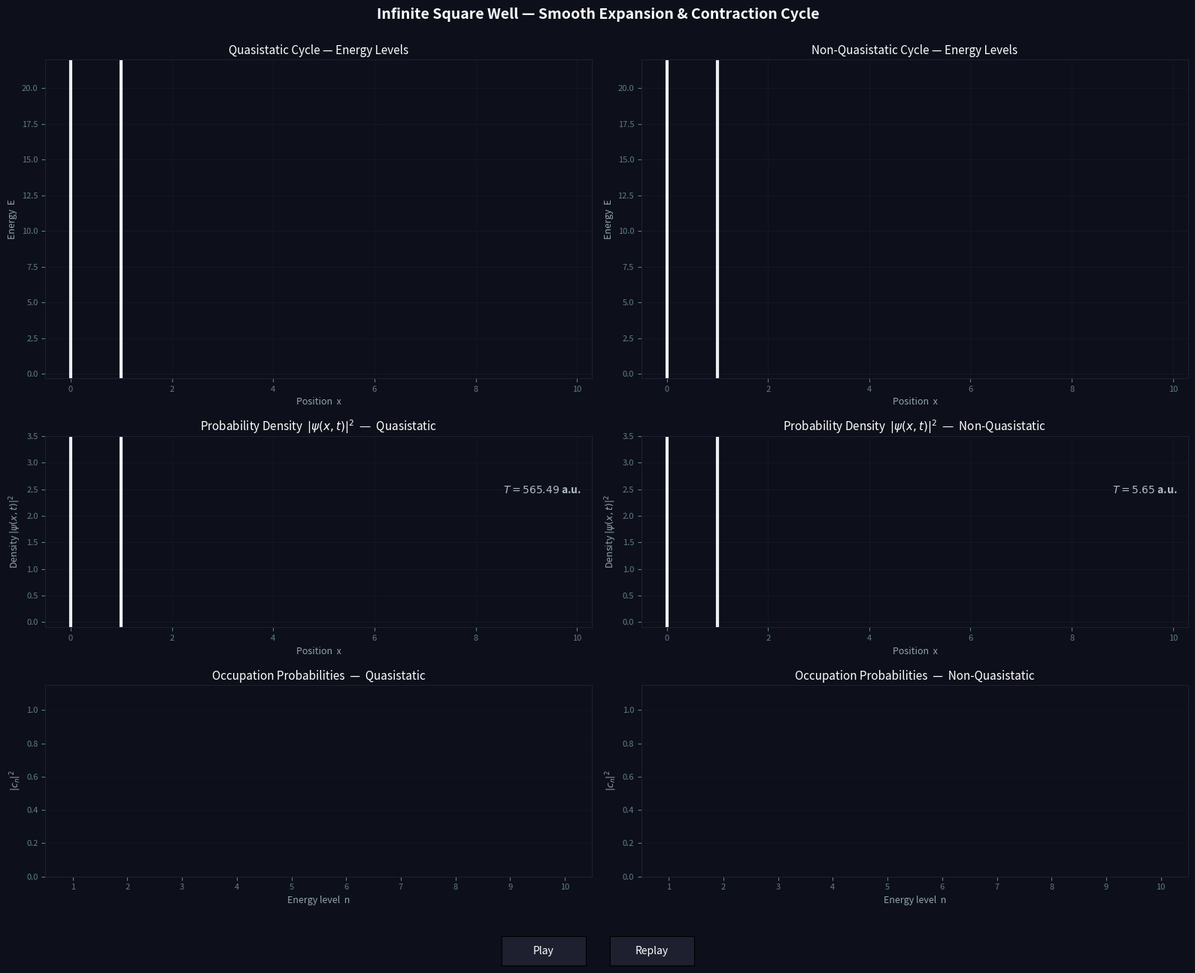

The script that saved this image:
import numpy as np
import matplotlib.pyplot as plt
import matplotlib.animation as animation
from matplotlib.widgets import Button
from scipy.integrate import solve_ivp
import warnings

warnings.filterwarnings("ignore")

L0     = 1.0
L_end  = 10.0
N_bas  = 12
hbar   = 1.0
m      = 1.0

L_mid  = (L_end + L0) / 2.0  
delta_L = (L_end - L0) / 2.0 

v_fast_max = 5.0
v_slow_max = 0.05

omega_fast = v_fast_max / delta_L
omega_slow = v_slow_max / delta_L

T_fast = 2 * np.pi / omega_fast
T_slow = 2 * np.pi / omega_slow

frames = 600
t_fast = np.linspace(0, T_fast, frames)
t_slow = np.linspace(0, T_slow, frames)

def get_L_and_v(t, omega):
    L = L_mid - delta_L * np.cos(omega * t)
    v = delta_L * omega * np.sin(omega * t)
    return L, v

def M_nm(n, m, L):
    if n == m:            return 0.0
    if (n + m) % 2 == 0: return 0.0
    return -(2.0 * n * m) / (L * (n**2 - m**2))

def build_ODE(omega):
    def rhs(t, c):
        L, v = get_L_and_v(t, omega)
        dc = np.zeros(N_bas, dtype=complex)
        E  = np.array([(n+1)**2 * np.pi**2 * hbar**2 / (2*m*L**2)
                       for n in range(N_bas)])
        for i in range(N_bas):
            dc[i] = -1j * (E[i] / hbar) * c[i]
            for j in range(N_bas):
                if j != i:
                    Mij = M_nm(i+1, j+1, L)
                    if Mij != 0.0:
                        dc[i] -= v * Mij * c[j]
        return dc
    return rhs

c0    = np.zeros(N_bas, dtype=complex)
c0[0] = 1.0 + 0j

print("Simulation Begins (Smooth Expansion & Contraction)...")
sol_fast = solve_ivp(build_ODE(omega_fast), [0, T_fast], c0, t_eval=t_fast,
                     method='DOP853', atol=1e-9, rtol=1e-9)
sol_slow = solve_ivp(build_ODE(omega_slow), [0, T_slow], c0, t_eval=t_slow,
                     method='DOP853', atol=1e-9, rtol=1e-9)

c_fast = sol_fast.y
c_slow = sol_slow.y
print("Simulation Finished.")

x_res  = 600
n_show = 10

fig, axes = plt.subplots(
    3, 2, figsize=(16, 13),
    gridspec_kw={'height_ratios': [2.5, 1.5, 1.5]}
)
fig.patch.set_facecolor('#0d0f1a')
fig.suptitle(
    "Infinite Square Well — Smooth Expansion & Contraction Cycle",
    color='white', fontsize=14, fontweight='bold', y=0.99
)

ax_lev_s, ax_lev_f = axes[0]
ax_tot_s, ax_tot_f = axes[1]
ax_pop_s, ax_pop_f = axes[2]

BG   = '#0d0f1a'
GRID = '#1e2030'
WALL = '#eceff1'

def level_color(k, n_total=n_show):
    t = k / max(n_total - 1, 1)
    r = int(0x4f + t * (0xff - 0x4f))
    g = int(0xc3 + t * (0x70 - 0xc3))
    b = int(0xf7 + t * (0x43 - 0xf7))
    return f'#{r:02x}{g:02x}{b:02x}'

LC = [level_color(k) for k in range(n_show)]

def setup_lev(ax, title):
    ax.set_facecolor(BG)
    ax.set_xlim(-0.5, L_end + 0.3)
    ax.set_ylim(-0.3, 22)
    ax.set_xlabel("Position  x", color='#90a4ae', fontsize=9)
    ax.set_ylabel("Energy  E",   color='#90a4ae', fontsize=9)
    ax.set_title(title, color='white', fontsize=11, pad=5)
    ax.tick_params(colors='#607d8b', labelsize=8)
    for sp in ax.spines.values(): sp.set_color(GRID)
    ax.grid(True, color=GRID, lw=0.5, alpha=0.6)
    ax.axvline(0, color=WALL, lw=3)

setup_lev(ax_lev_s, "Quasistatic Cycle — Energy Levels")
setup_lev(ax_lev_f, "Non-Quasistatic Cycle — Energy Levels")

def setup_tot(ax, title):
    ax.set_facecolor(BG)
    ax.set_xlim(-0.5, L_end + 0.3)
    ax.set_ylim(-0.1, 3.5) 
    ax.set_xlabel("Position  x", color='#90a4ae', fontsize=9)
    ax.set_ylabel(r"Density $|\psi(x,t)|^2$", color='#90a4ae', fontsize=9) 
    ax.set_title(title, color='white', fontsize=11, pad=5)
    ax.tick_params(colors='#607d8b', labelsize=8)
    for sp in ax.spines.values(): sp.set_color(GRID)
    ax.grid(True, color=GRID, lw=0.5, alpha=0.6)
    ax.axvline(0, color=WALL, lw=3)

setup_tot(ax_tot_s, r"Probability Density  $|\psi(x,t)|^2$  —  Quasistatic")
setup_tot(ax_tot_f, r"Probability Density  $|\psi(x,t)|^2$  —  Non-Quasistatic")

txt_area_s = ax_tot_s.text(0.98, 0.85, "", transform=ax_tot_s.transAxes, ha='right', color='#4fc3f7', fontsize=10, fontweight='bold')
txt_area_f = ax_tot_f.text(0.98, 0.85, "", transform=ax_tot_f.transAxes, ha='right', color='#ff7043', fontsize=10, fontweight='bold')

ax_tot_s.text(0.98, 0.70, rf"$T = {T_slow:.2f}$ a.u.", transform=ax_tot_s.transAxes, ha='right', color='#b0bec5', fontsize=10, fontweight='bold')
ax_tot_f.text(0.98, 0.70, rf"$T = {T_fast:.2f}$ a.u.", transform=ax_tot_f.transAxes, ha='right', color='#b0bec5', fontsize=10, fontweight='bold')

def setup_pop(ax, title):
    ax.set_facecolor(BG)
    ax.set_xlim(0.5, n_show + 0.5)
    ax.set_ylim(0, 1.15)
    ax.set_xticks(range(1, n_show + 1))
    ax.tick_params(colors='#607d8b', labelsize=8)
    for sp in ax.spines.values(): sp.set_color(GRID)
    ax.grid(True, color=GRID, lw=0.5, alpha=0.4, axis='y')
    ax.set_xlabel("Energy level  n", color='#90a4ae', fontsize=9)
    ax.set_ylabel("$|c_n|^2$",       color='#90a4ae', fontsize=9)
    ax.set_title(title, color='white', fontsize=11, pad=5)

setup_pop(ax_pop_s, "Occupation Probabilities  —  Quasistatic")
setup_pop(ax_pop_f, "Occupation Probabilities  —  Non-Quasistatic")

wall_lev_s = ax_lev_s.axvline(L0, color=WALL,  lw=3)
wall_lev_f = ax_lev_f.axvline(L0, color=WALL,  lw=3)
E_lines_s = [ax_lev_s.plot([], [], '--', color=LC[k], lw=1.2, alpha=1.0)[0] for k in range(n_show)]
E_lines_f = [ax_lev_f.plot([], [], '--', color=LC[k], lw=1.2, alpha=1.0)[0] for k in range(n_show)]
wall_tot_s = ax_tot_s.axvline(L0, color=WALL,  lw=3)
wall_tot_f = ax_tot_f.axvline(L0, color=WALL,  lw=3)
fill_tot_s = None
fill_tot_f = None
bar_s = ax_pop_s.bar(range(1, n_show+1), np.zeros(n_show), color=LC, alpha=0.85, width=0.5)
bar_f = ax_pop_f.bar(range(1, n_show+1), np.zeros(n_show), color=LC, alpha=0.85, width=0.5)
txt_s = [ax_pop_s.text(i+1, 0, "", ha='center', va='bottom', color='white', fontsize=8) for i in range(n_show)]
txt_f = [ax_pop_f.text(i+1, 0, "", ha='center', va='bottom', color='white', fontsize=8) for i in range(n_show)]
txt_norm = ax_lev_f.text(0.98, 0.96, "", transform=ax_lev_f.transAxes, ha='right', va='top', color='#ef5350', fontsize=9)

is_playing  = [False]

def animate(frame):
    global fill_tot_s, fill_tot_f

    if frame == 1 and not is_playing[0]:
        ani.pause()
        frame = 0

    t_s, _ = get_L_and_v(t_slow[frame], omega_slow)
    L_s = t_s  
    c_s = c_slow[:, frame]
    x_s = np.linspace(0, L_s, x_res)
    phi_s = np.array([np.sqrt(2/L_s) * np.sin((n+1)*np.pi*x_s/L_s) for n in range(N_bas)])
    E_s = np.array([(n+1)**2 * np.pi**2 / (2*L_s**2) for n in range(N_bas)])
    
    psi_s = np.einsum('n,nx->x', c_s, phi_s)
    density_s = np.abs(psi_s)**2 
    
    area_s = np.trapz(density_s, x_s)

    L_f, _ = get_L_and_v(t_fast[frame], omega_fast)
    c_f = c_fast[:, frame]
    x_f = np.linspace(0, L_f, x_res)
    phi_f = np.array([np.sqrt(2/L_f) * np.sin((n+1)*np.pi*x_f/L_f) for n in range(N_bas)])
    E_f = np.array([(n+1)**2 * np.pi**2 / (2*L_f**2) for n in range(N_bas)])
    
    psi_f = np.einsum('n,nx->x', c_f, phi_f)
    density_f = np.abs(psi_f)**2 
    
    area_f = np.trapz(density_f, x_f)

    wall_lev_s.set_xdata([L_s, L_s])
    wall_lev_f.set_xdata([L_f, L_f])
    for k in range(n_show):
        E_lines_s[k].set_data([0, L_s], [E_s[k], E_s[k]])
        E_lines_f[k].set_data([0, L_f], [E_f[k], E_f[k]])

    wall_tot_s.set_xdata([L_s, L_s])
    wall_tot_f.set_xdata([L_f, L_f])

    if fill_tot_s is not None: fill_tot_s.remove(); fill_tot_s = None
    if fill_tot_f is not None: fill_tot_f.remove(); fill_tot_f = None

    fill_tot_s = ax_tot_s.fill_between(x_s, 0, density_s, color='#4fc3f7', alpha=0.65, linewidth=0)
    fill_tot_f = ax_tot_f.fill_between(x_f, 0, density_f, color='#ff7043', alpha=0.65, linewidth=0)
    
    txt_area_s.set_text(rf"$\int |\psi|^2 dx = {area_s:.3f}$")
    txt_area_f.set_text(rf"$\int |\psi|^2 dx = {area_f:.3f}$")

    pop_s = np.abs(c_s)**2
    pop_f = np.abs(c_f)**2
    for i in range(n_show):
        p_s = pop_s[i]
        bar_s[i].set_height(p_s)
        txt_s[i].set_text(f"{p_s:.2f}" if p_s > 0.01 else "")
        txt_s[i].set_y(p_s + 0.02)

        p_f = pop_f[i]
        bar_f[i].set_height(p_f)
        txt_f[i].set_text(f"{p_f:.2f}" if p_f > 0.01 else "")
        txt_f[i].set_y(p_f + 0.02)

    nf = float(np.sum(pop_f))
    txt_norm.set_text("" if abs(nf - 1.0) < 0.01 else f"Norm: {nf:.4f} !")

    return (wall_lev_s, wall_lev_f, wall_tot_s, wall_tot_f,
            *E_lines_s, *E_lines_f, txt_norm, txt_area_s, txt_area_f,
            *bar_s, *bar_f, *txt_s, *txt_f)

plt.tight_layout(rect=[0, 0.06, 1, 0.99])

ani = animation.FuncAnimation(fig, animate, frames=frames, interval=30, blit=False)

ax_play   = plt.axes([0.42, 0.01, 0.07, 0.03])
ax_replay = plt.axes([0.51, 0.01, 0.07, 0.03])
btn_play   = Button(ax_play,   'Play',   color=GRID, hovercolor='#37474f')
btn_replay = Button(ax_replay, 'Replay', color=GRID, hovercolor='#37474f')
btn_play.label.set_color('white')
btn_replay.label.set_color('white')

def toggle_play(event):
    if is_playing[0]:
        ani.pause(); btn_play.label.set_text('Play')
    else:
        ani.resume(); btn_play.label.set_text('Pause')
    is_playing[0] = not is_playing[0]
    fig.canvas.draw_idle()

def restart_anim(event):
    ani.frame_seq = ani.new_frame_seq()
    if not is_playing[0]: animate(0)
    fig.canvas.draw_idle()

btn_play.on_clicked(toggle_play)
btn_replay.on_clicked(restart_anim)

plt.show()
